Run: headless pygame with SDL's dummy video driver; simulated clock (each Clock.tick advances the game by its frame time, no real sleeping); random seed 0; keys injected as events and as key.get_pressed() state; no mouse input.
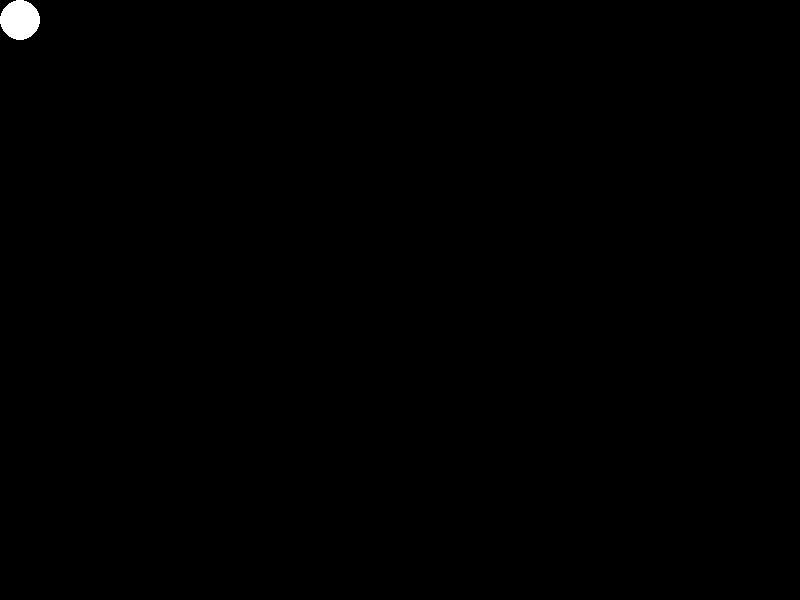
Frame 1 of 4 · flips 1–60 · no input
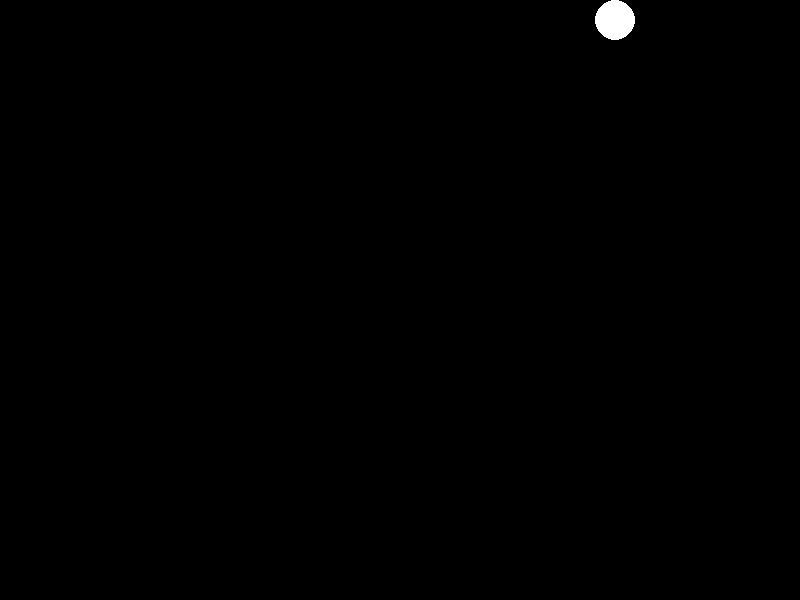
Frame 2 of 4 · flips 61–180 · tapped SPACE, RETURN · held RIGHT (→), D
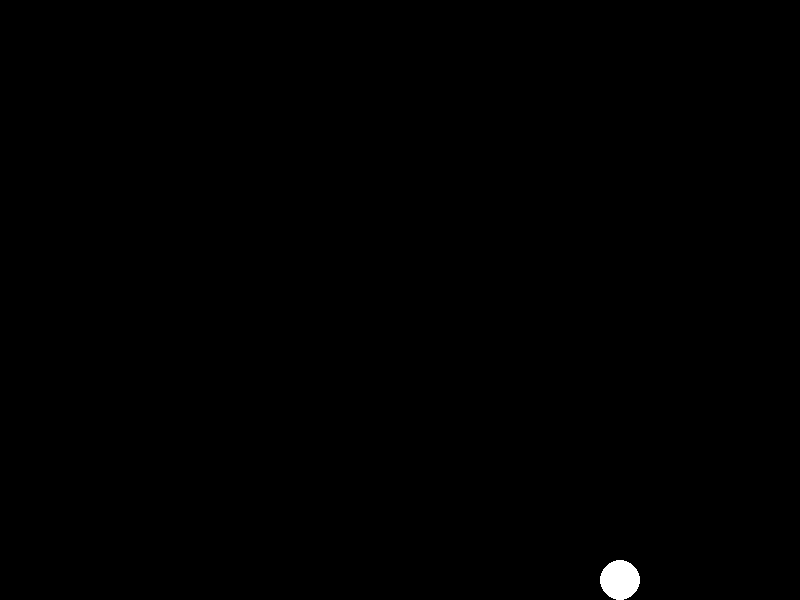
Frame 3 of 4 · flips 181–300 · held DOWN (↓), S
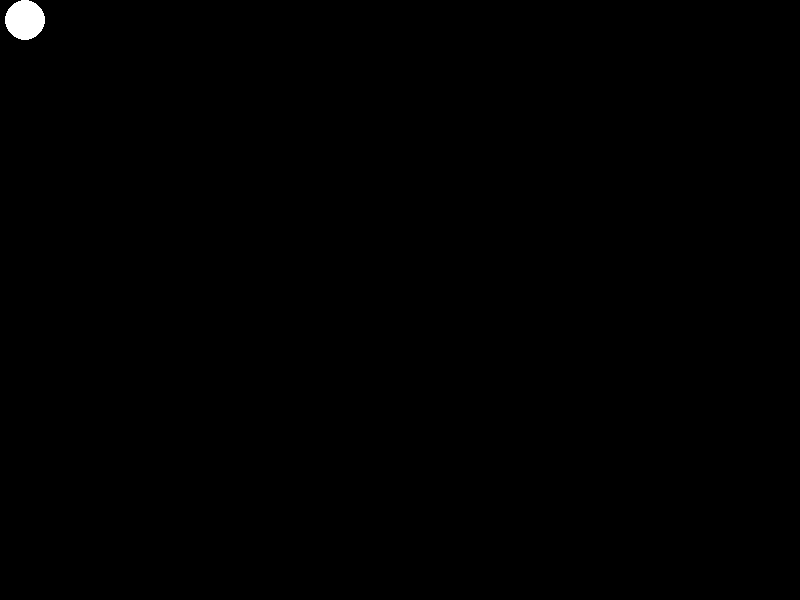
Frame 4 of 4 · flips 301–420 · held LEFT (←), A, UP (↑), W

The pygame program that drew these frames:

import pygame
# import numpy as np
import random
from pygame.constants import QUIT, K_DOWN, K_UP, K_RIGHT, K_LEFT, K_ESCAPE

pygame.init()

FPS=pygame.time.Clock()

screen = width, heigth =800, 600

BLACK = 0, 0, 0
RED = 255, 0, 0
WHITE=255, 255, 255
GREEN=0, 255, 0
YELLOW= 0, 0, 0, 0

# random_color=list(np.random.choice(range(255), size=3))

main_surface = pygame.display.set_mode(screen)
ball = pygame.Surface((40, 40))
ball.fill(BLACK)
ball.set_colorkey(BLACK)
pygame.draw.circle(ball, WHITE, (20, 20), 20)
ball_rect=ball.get_rect()
ball_speed= 5


def create_enemy():
    enemy = pygame.Surface((20, 20))
    enemy_rect=pygame.Rect(width, random.randint(0, heigth), *enemy.get_size())
    enemy.fill(RED)
    enemy_speed=random.randint(2, 5)
    return [enemy, enemy_rect, enemy_speed]

CREATE_ENEMY = pygame.USEREVENT + 1
pygame.time.set_timer(CREATE_ENEMY, 500)

enemies=[]


def create_bonus():
    bonus =pygame.Surface((20, 20))
    bonus_rect=pygame.Rect(random.randint(0, width), 0, *bonus.get_size())
    bonus.fill(GREEN)
    bonus.set_alpha(255)
    bonus.set_colorkey(GREEN)
    pygame.draw.polygon(bonus, WHITE, [(10, 0), (20, 20), (0, 7), (20, 7), (0, 20)],2)
    bonus_speed=random.randint(1, 2)
  
    return [bonus, bonus_rect, bonus_speed]

CREATE_BONUS = pygame.USEREVENT + 1
pygame.time.set_timer(CREATE_BONUS, 1500)

bonuses=[]
is_working = True

while is_working:
    FPS.tick(60)
    presset_keys =pygame.key.get_pressed()
    for event in pygame.event.get():
        if event.type == QUIT:
            is_working= False
        if event.type == CREATE_ENEMY:
            enemies.append(create_enemy())
        if event.type == CREATE_BONUS:
            bonuses.append(create_bonus())
        if presset_keys[K_ESCAPE]:
            is_working=False
        

    main_surface.fill((0, 0, 0))
    main_surface.blit(ball, ball_rect)
    for enemy in enemies:
         enemy[1]= enemy[1].move(-enemy[2], 0)
         main_surface.blit(enemy[0], enemy[1])

         if enemy[1].left < 0:
            enemies.pop(enemies.index(enemy))

         if ball_rect.colliderect(enemy[1]):
            enemies.pop(enemies.index(enemy))
    
    for bonus in bonuses:
         bonus[1]= bonus[1].move(0, bonus[2])
         main_surface.blit(bonus[0], bonus[1]) 

         if bonus[1].top >=heigth:
            bonuses.pop(bonuses.index(bonus))

         if ball_rect.colliderect(bonus[1]):
            bonuses.pop(bonuses.index(bonus))


    
    if presset_keys[K_DOWN] and not ball_rect.bottom >= heigth:
        ball_rect=ball_rect.move(0, ball_speed)
    if presset_keys[K_UP] and not ball_rect.top <= 0:
        ball_rect=ball_rect.move(0, -ball_speed)
    if presset_keys[K_RIGHT] and not ball_rect.right >= width:
        ball_rect=ball_rect.move(ball_speed, 0)
    if presset_keys[K_LEFT] and not ball_rect.left <= 0:
        ball_rect=ball_rect.move(-ball_speed, 0)

    
  
    # main_surface.fill(155,155,155)
    pygame.display.flip()
